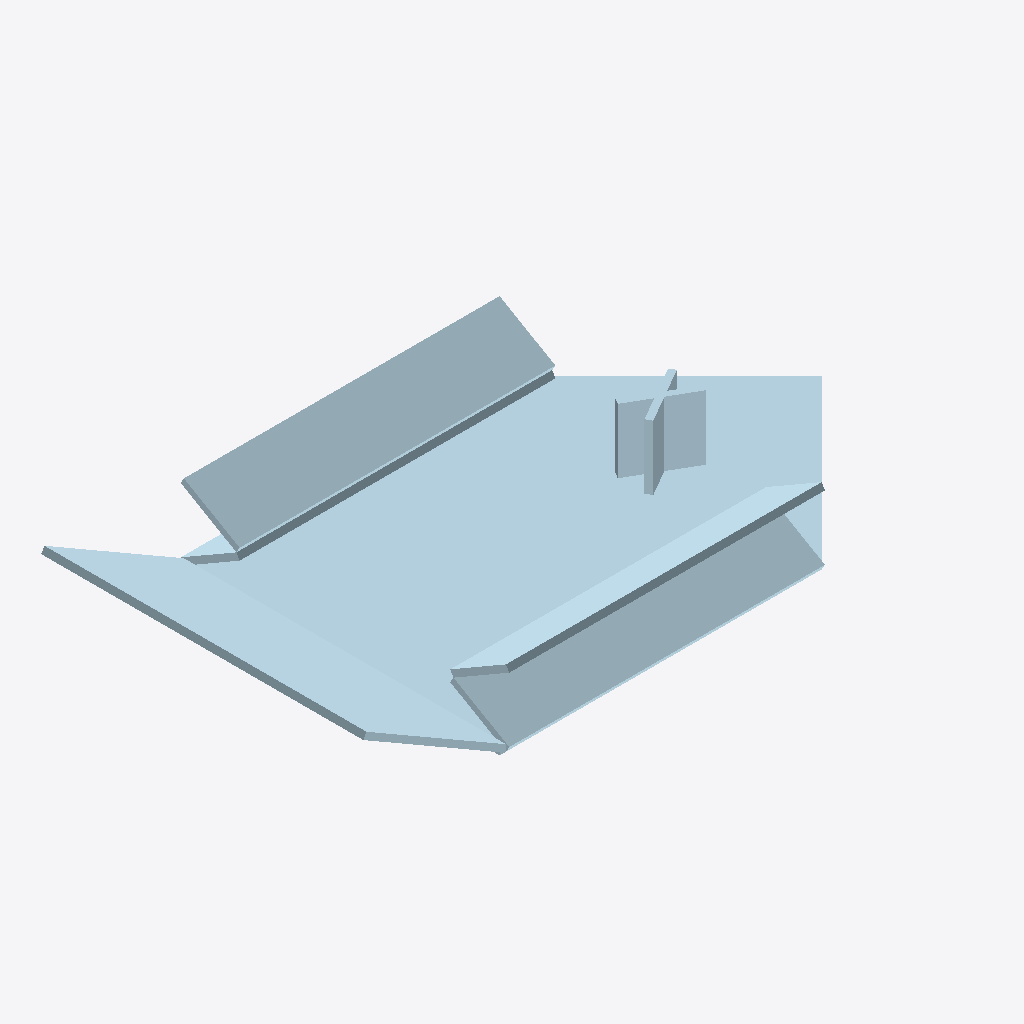
Isometric view of an IFC building model (IFC-SPF (STEP), schema IFC2X3, length unit millimetre), seen from the south-west, elements coloured by IFC class: 8 plates (pale blue).
Extent 0.962 m × 0.510 m × 0.135 m (x, y, z). Elements (8): 8 IfcPlate.

HEADER;
FILE_DESCRIPTION(('Steel&Graphics IFC export'),'2;1');
FILE_NAME('TESTE-UNITY','2016-06-04T10:16:56-03:00',('TecnoMETAL 4D'),(''),'ST-DEVELOPER v12','IFC 2x3','');
FILE_SCHEMA(('IFC2X3'));
ENDSEC;
DATA;
#178=IFCPROJECT('C3C26058D11E4E26969A0F',#134,'TESTE-UNITY',$,$,'Z:\\ESTUDOS.GRP\\TESTE-UNITY.S&G\\TESTE-UNITY.DWG',$,(#135),#101);
#177=IFCSITE('7543B69355D148E89B9E3B',#134,'Site',$,$,$,$,$,.ELEMENT.,$,$,0.0,$,$);
#176=IFCBUILDING('AEB0F7328DE84C65801E36',#134,'TESTE-UNITY',$,$,$,$,$,.ELEMENT.,0.0,0.0,$);
#212=IFCPLATE('C634473D7FD24F299E6747',#134,'PLATE 750x500x10','Mark:nav-4 Pos:nav-4 Material:S235JR','8D4',#133,#204,$);
#208=IFCPLATE('84E2130D11724C538F8414',#134,'PLATE 490x100x10','Mark:nav-2 Pos:nav-2 Material:S235JR','8F9',#129,#200,$);
#211=IFCPLATE('4DBD12E4A09148DB8D4D8F',#134,'PLATE 250x500x10','Mark:nav-3 Pos:nav-3 Material:S235JR','8D5',#132,#203,$);
#210=IFCPLATE('3FF77BB31F574672A1ED83',#134,'PLATE 490x100x10','Mark:nav-2 Pos:nav-2 Material:S235JR','8D7',#131,#202,$);
#207=IFCPLATE('7A1AB5328D2C485B8B325C',#134,'PLATE 490x100x10','Mark:nav-2 Pos:nav-2 Material:S235JR','8FA',#128,#199,$);
#206=IFCPLATE('07BFBCC48A7E411088AEEB',#134,'PLATE 100x100x10','Mark:nav-1 Pos:nav-1 Material:S235JR','8FC',#127,#198,$);
#209=IFCPLATE('3D0C291E58B54CB4AE7777',#134,'PLATE 490x100x10','Mark:nav-2 Pos:nav-2 Material:S235JR','8F7',#130,#201,$);
#205=IFCPLATE('F2708973E87142859EE574',#134,'PLATE 100x100x10','Mark:nav-1 Pos:nav-1 Material:S235JR','8FE',#126,#197,$);
ENDSEC;
